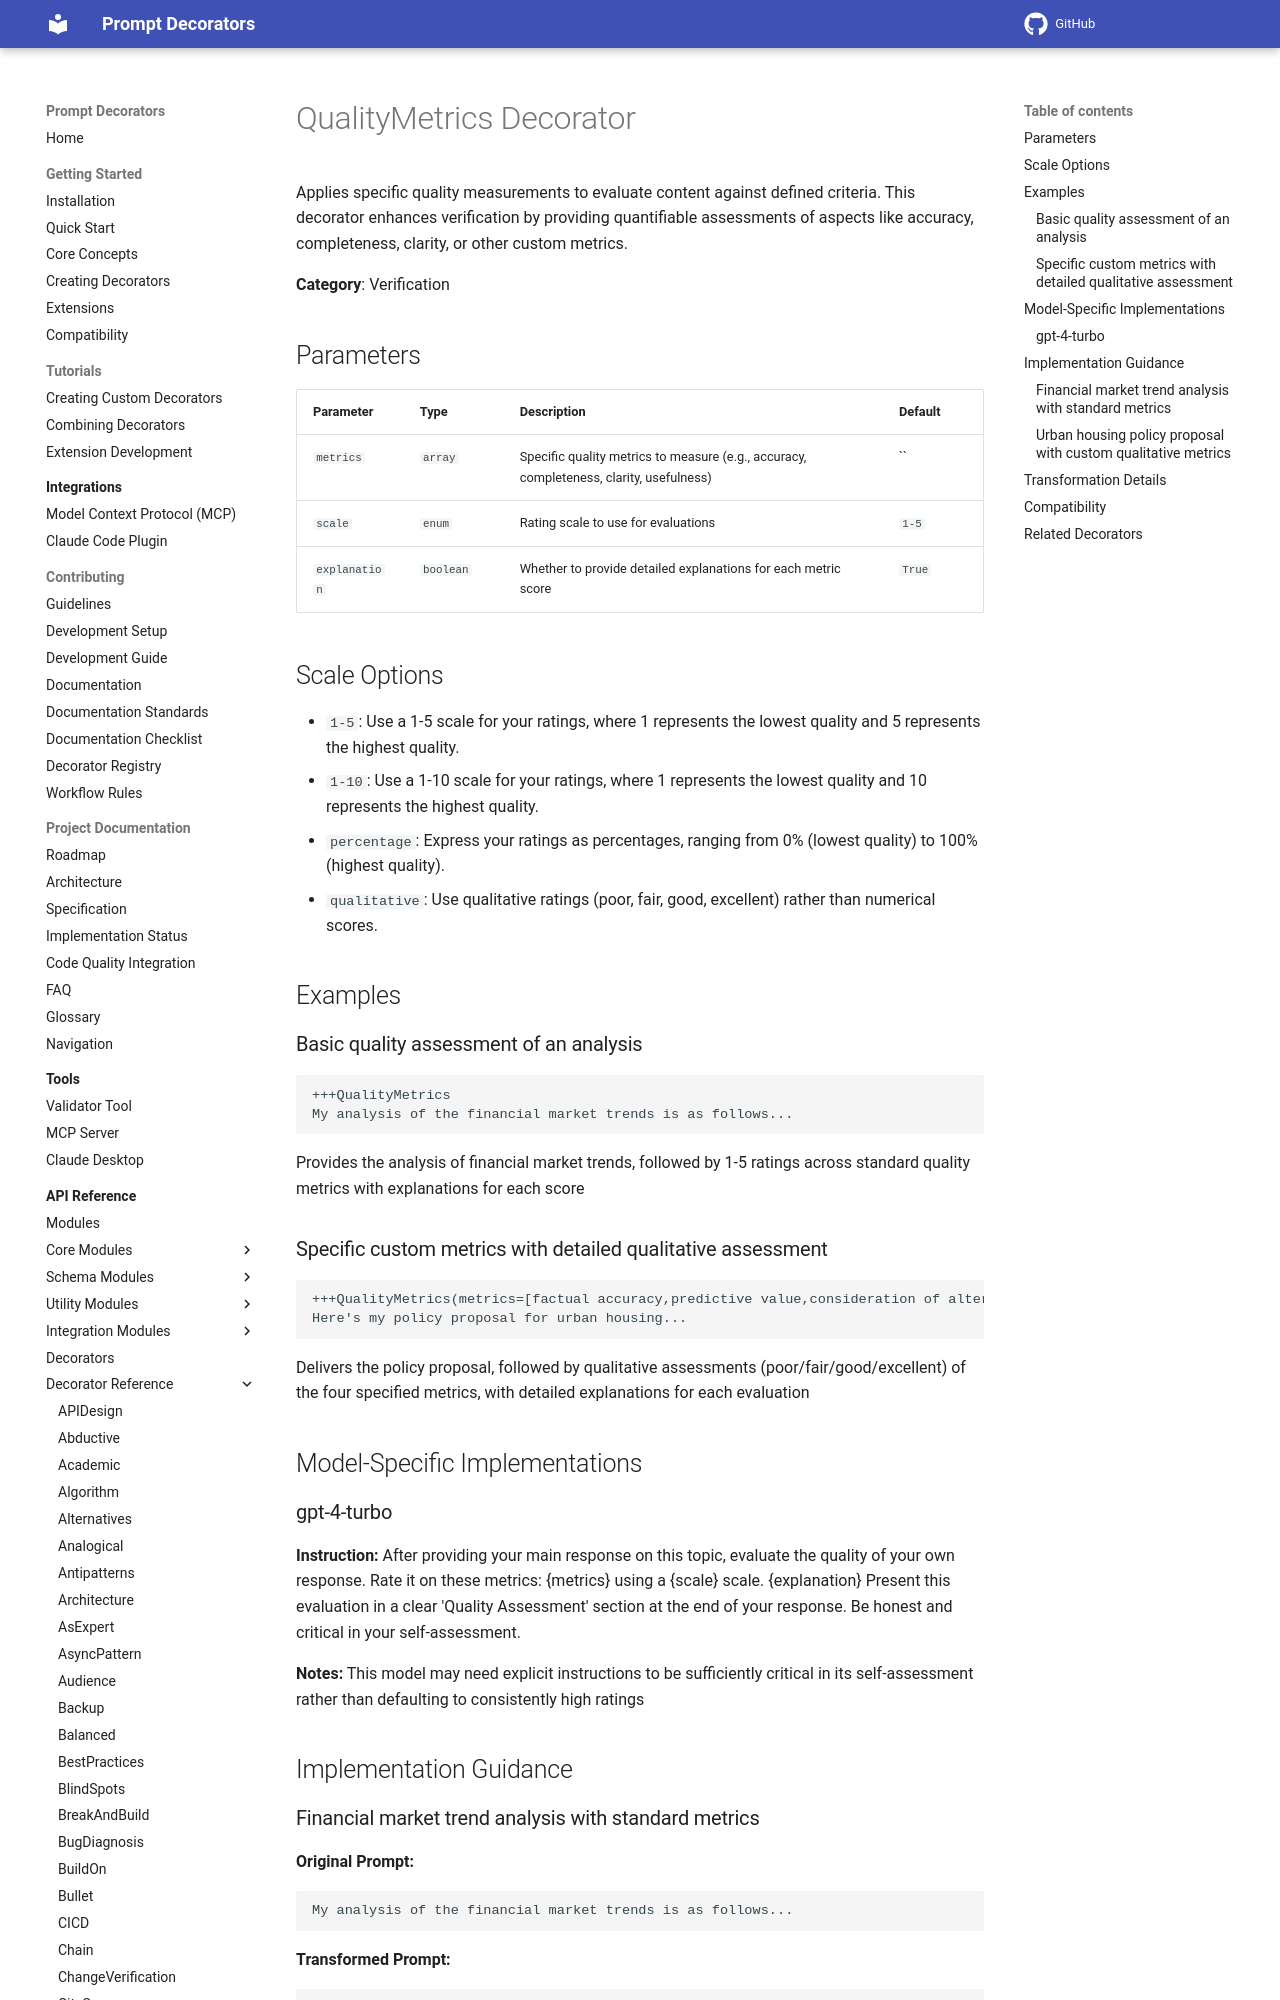

repository: synaptiai/prompt-decorators · page: api/decorators/QualityMetrics/index.html · generator: mkdocs

# QualityMetrics Decorator

Applies specific quality measurements to evaluate content against defined criteria. This decorator enhances verification by providing quantifiable assessments of aspects like accuracy, completeness, clarity, or other custom metrics.

**Category**: Verification

## Parameters

| Parameter | Type | Description | Default |
|-----------|------|-------------|--------|
| `metrics` | `array` | Specific quality metrics to measure (e.g., accuracy, completeness, clarity, usefulness) | `` |
| `scale` | `enum` | Rating scale to use for evaluations | `1-5` |
| `explanation` | `boolean` | Whether to provide detailed explanations for each metric score | `True` |

## Scale Options

- `1-5`: Use a 1-5 scale for your ratings, where 1 represents the lowest quality and 5 represents the highest quality.
- `1-10`: Use a 1-10 scale for your ratings, where 1 represents the lowest quality and 10 represents the highest quality.
- `percentage`: Express your ratings as percentages, ranging from 0% (lowest quality) to 100% (highest quality).
- `qualitative`: Use qualitative ratings (poor, fair, good, excellent) rather than numerical scores.

## Examples

### Basic quality assessment of an analysis

```
+++QualityMetrics
My analysis of the financial market trends is as follows...
```

Provides the analysis of financial market trends, followed by 1-5 ratings across standard quality metrics with explanations for each score

### Specific custom metrics with detailed qualitative assessment

```
+++QualityMetrics(metrics=[factual accuracy,predictive value,consideration of alternatives,logical flow], scale=qualitative, explanation=true)
Here's my policy proposal for urban housing...
```

Delivers the policy proposal, followed by qualitative assessments (poor/fair/good/excellent) of the four specified metrics, with detailed explanations for each evaluation

## Model-Specific Implementations
